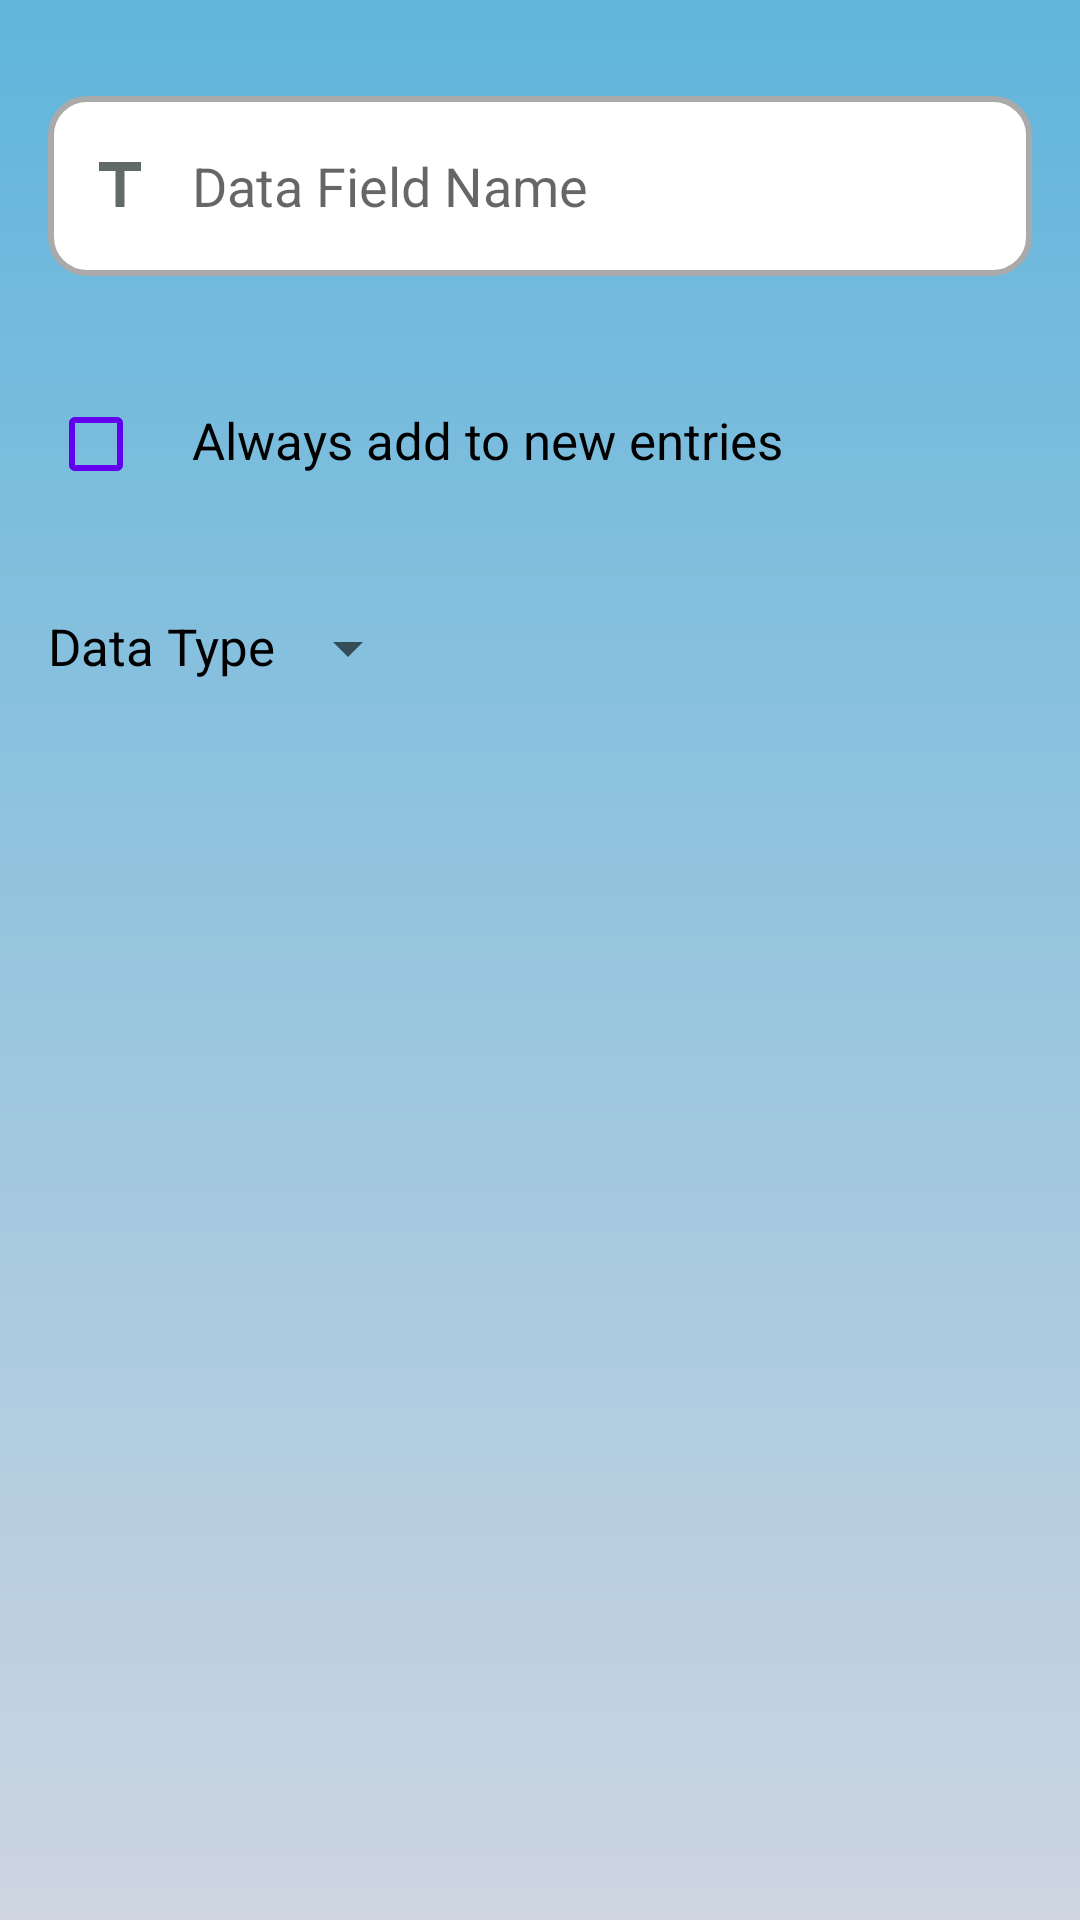

Android layout source for this screen:
<!-- AndroidManifest.xml: application theme Theme.MyOpenSecret -->
<!-- res/layout/add_new_data_field.xml -->
<?xml version="1.0" encoding="utf-8"?>
<ScrollView xmlns:android="http://schemas.android.com/apk/res/android"
    xmlns:tools="http://schemas.android.com/tools"
    android:layout_width="match_parent"
    android:layout_height="match_parent"
    android:fillViewport="true"
    tools:context=".NewEntryActivity">

    <LinearLayout
        android:background="@drawable/fade_background"
        android:layout_width="match_parent"
        android:layout_height="wrap_content"
        android:orientation="vertical">

        <EditText
            android:id="@+id/data_field_name"
            android:layout_width="match_parent"
            android:layout_height="60dp"
            android:layout_marginStart="16dp"
            android:layout_marginTop="32dp"
            android:layout_marginEnd="16dp"
            android:background="@drawable/custom_edit_text"
            android:drawableStart="@drawable/selector_title"
            android:drawablePadding="12dp"
            android:maxLength="60"
            android:hint="@string/df_name"
            android:paddingStart="12dp"
            android:paddingEnd="12dp" />
        <LinearLayout
            android:layout_marginStart="16dp"
            android:layout_marginTop="32dp"
            android:orientation="horizontal"
            android:layout_width="wrap_content"
            android:layout_height="wrap_content">
            <CheckBox
                android:id="@+id/df_checkbox"
                android:buttonTint="@color/purple_500"
                android:layout_width="wrap_content"
                android:layout_height="wrap_content" />

            <TextView
                android:textColor="@color/black"
                android:textSize="17sp"
                android:layout_width="wrap_content"
                android:layout_height="wrap_content"
                android:text="@string/add_to_new"/>
        </LinearLayout>
        <LinearLayout
            android:layout_marginStart="16dp"
            android:layout_marginTop="32dp"
            android:orientation="horizontal"
            android:layout_width="wrap_content"
            android:layout_height="wrap_content">
            <TextView
                android:textColor="@color/black"
                android:textSize="17sp"
                android:layout_width="wrap_content"
                android:layout_height="wrap_content"
                android:text="@string/data_type"/>
            <Spinner
                android:id="@+id/spinner2"
                android:layout_width="wrap_content"
                android:layout_height="wrap_content" />
        </LinearLayout>
    </LinearLayout>
</ScrollView>
<!-- resources referenced by this layout -->
<resources>
  <color name="black">#FF000000</color>
  <color name="purple_500">#FF6200EE</color>
  <!-- drawable custom_edit_text (drawable) -->
  <?xml version="1.0" encoding="utf-8"?>
  <selector xmlns:android="http://schemas.android.com/apk/res/android">
  
      
      <item android:state_enabled="true" android:state_focused="true">
          <shape android:shape="rectangle">
              <solid android:color="@android:color/white" />
              <corners android:radius="12dp" />
              <stroke android:width="2dp" android:color="@color/purple_500" />
          </shape>
      </item>
  
      
      <item android:state_enabled="true">
          <shape android:shape="rectangle">
              <solid android:color="@android:color/white" />
              <corners android:radius="12dp" />
              <stroke android:width="2dp" android:color="@android:color/darker_gray" />
          </shape>
      </item>
  
  </selector>
  <!-- drawable fade_background (drawable) -->
  <?xml version="1.0" encoding="utf-8"?>
  <shape xmlns:android="http://schemas.android.com/apk/res/android">
      <gradient
          android:type="linear"
          android:angle="90"
          android:startColor="#CED5E1"
          android:endColor="#60B5DC"
           />
  </shape>
  <!-- drawable selector_title (drawable) -->
  <?xml version="1.0" encoding="utf-8"?>
  <selector xmlns:android="http://schemas.android.com/apk/res/android">
      
      <item android:drawable="@drawable/ic_baseline_title_24" android:state_focused="true" />
  
      
      <item android:drawable="@drawable/ic_baseline_title_24_not_focused" android:state_focused="false" />
  </selector>
  <string name="add_to_new">Always add to new entries</string>
  <string name="data_type">Data Type</string>
  <string name="df_name">Data Field Name</string>
  <style name="Theme.MyOpenSecret" parent="Theme.MaterialComponents.Light.DarkActionBar">
          
          <item name="colorPrimary">@color/purple_500</item>
          <item name="colorPrimaryVariant">@color/purple_700</item>
          
          <item name="colorSecondary">@color/teal_200</item>
          <item name="colorSecondaryVariant">@color/teal_700</item>
          <item name="colorOnSecondary">@color/black</item>
          <item name="android:actionMenuTextColor">@color/white</item>
          
          <item name="android:statusBarColor" tools:targetApi="l">?attr/colorPrimaryVariant</item>
          
      </style>
  <!-- drawable ic_baseline_title_24 (drawable) -->
  <vector android:height="24dp" android:tint="@color/purple_500"
      android:viewportHeight="24" android:viewportWidth="24"
      android:width="24dp" xmlns:android="http://schemas.android.com/apk/res/android">
      <path android:fillColor="@color/purple_500" android:pathData="M5,4v3h5.5v12h3V7H19V4z"/>
  </vector>
  <!-- drawable ic_baseline_title_24_not_focused (drawable) -->
  <vector android:height="24dp" android:tint="#616A69"
      android:viewportHeight="24" android:viewportWidth="24"
      android:width="24dp" xmlns:android="http://schemas.android.com/apk/res/android">
      <path android:fillColor="@android:color/white" android:pathData="M5,4v3h5.5v12h3V7H19V4z"/>
  </vector>
  <color name="purple_700">#FF3700B3</color>
  <color name="teal_200">#FF03DAC5</color>
  <color name="teal_700">#FF018786</color>
  <color name="white">#FFFFFFFF</color>
</resources>
